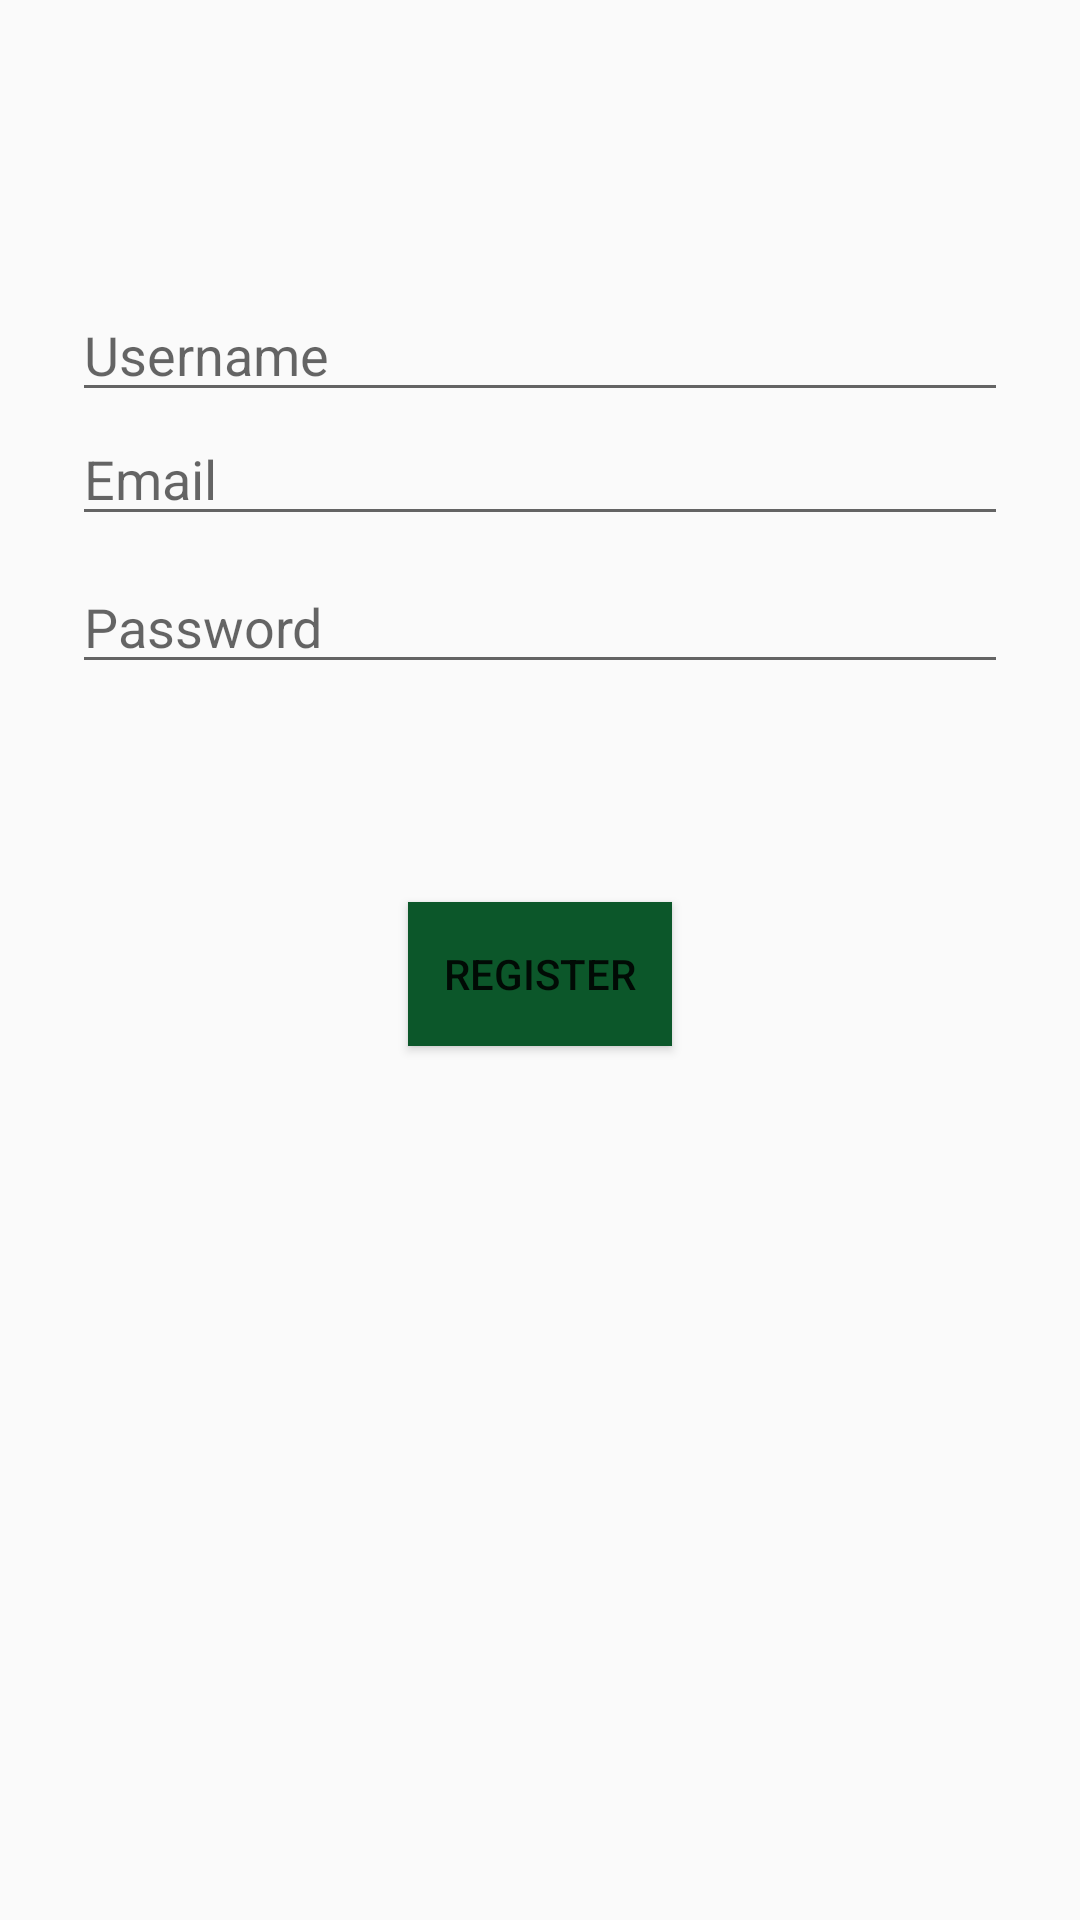

The Android layout XML behind this screen, and the referenced resources:
<!-- AndroidManifest.xml: application theme AppTheme -->
<!-- res/layout/fragment_register.xml -->
<?xml version="1.0" encoding="utf-8"?>
<androidx.constraintlayout.widget.ConstraintLayout xmlns:android="http://schemas.android.com/apk/res/android"
    xmlns:app="http://schemas.android.com/apk/res-auto"
    xmlns:tools="http://schemas.android.com/tools"
    android:layout_width="match_parent"
    android:layout_height="match_parent"
    tools:context=".ui.auth.RegisterFragment">

    <EditText
        android:id="@+id/fragRegisterUsernameET"
        android:layout_width="0dp"
        android:layout_height="wrap_content"
        android:layout_marginStart="24dp"
        android:layout_marginTop="96dp"
        android:layout_marginEnd="24dp"
        android:hint="@string/prompt_username"
        android:inputType="text"
        android:selectAllOnFocus="true"
        app:layout_constraintEnd_toEndOf="parent"
        app:layout_constraintStart_toStartOf="parent"
        app:layout_constraintTop_toTopOf="parent" />

    <EditText
        android:id="@+id/fragRegisterEmailET"
        android:layout_width="0dp"
        android:layout_height="wrap_content"
        android:layout_marginStart="24dp"
        android:layout_marginEnd="24dp"
        android:hint="@string/prompt_email"
        android:inputType="textEmailAddress"
        android:selectAllOnFocus="true"
        app:layout_constraintEnd_toEndOf="parent"
        app:layout_constraintStart_toStartOf="parent"
        app:layout_constraintTop_toBottomOf="@+id/fragRegisterUsernameET" />

    <EditText
        android:id="@+id/fragRegisterPasswordET"
        android:layout_width="0dp"
        android:layout_height="wrap_content"
        android:layout_marginStart="24dp"
        android:layout_marginTop="8dp"
        android:layout_marginEnd="24dp"
        android:hint="@string/prompt_password"
        android:imeActionLabel="@string/action_sign_in_short"
        android:imeOptions="actionDone"
        android:inputType="textPassword"
        android:selectAllOnFocus="true"
        app:layout_constraintEnd_toEndOf="parent"
        app:layout_constraintStart_toStartOf="parent"
        app:layout_constraintTop_toBottomOf="@+id/fragRegisterEmailET" />

    <Button
        android:id="@+id/fragRegisterBtn"
        style="@style/ButtonStyle"
        android:layout_width="wrap_content"
        android:layout_height="wrap_content"
        android:layout_gravity="start"
        android:layout_marginStart="48dp"
        android:layout_marginTop="16dp"
        android:layout_marginEnd="48dp"
        android:layout_marginBottom="64dp"
        android:text="@string/action_sign_up"
        app:layout_constraintBottom_toBottomOf="parent"
        app:layout_constraintEnd_toEndOf="parent"
        app:layout_constraintStart_toStartOf="parent"
        app:layout_constraintTop_toBottomOf="@+id/fragRegisterPasswordET"
        app:layout_constraintVertical_bias="0.2" />

</androidx.constraintlayout.widget.ConstraintLayout>
<!-- resources referenced by this layout -->
<resources>
  <string name="action_sign_in_short">Sign in</string>
  <string name="action_sign_up">Register</string>
  <string name="prompt_email">Email</string>
  <string name="prompt_password">Password</string>
  <string name="prompt_username">Username</string>
  <style name="ButtonStyle">
          <item name="android:background">@color/colorPrimary</item>
          <item name="android:padding">8dp</item>
          <item name="android:textColor">@color/colorWhite</item>
      </style>
  <style name="AppTheme" parent="Theme.AppCompat.Light.DarkActionBar">
          
          <item name="colorPrimary">@color/colorPrimary</item>
          <item name="colorPrimaryDark">@color/colorPrimaryDark</item>
          <item name="colorAccent">@color/colorAccent</item>
      </style>
  <color name="colorPrimary">#0C572A</color>
  <color name="colorPrimaryDark">#388E3C</color>
  <color name="colorAccent">#8BC34A</color>
</resources>
